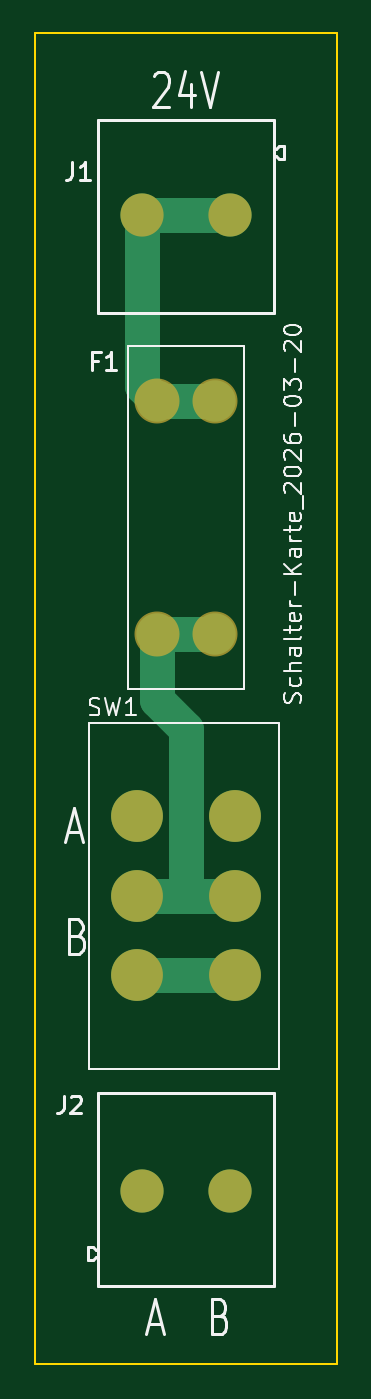
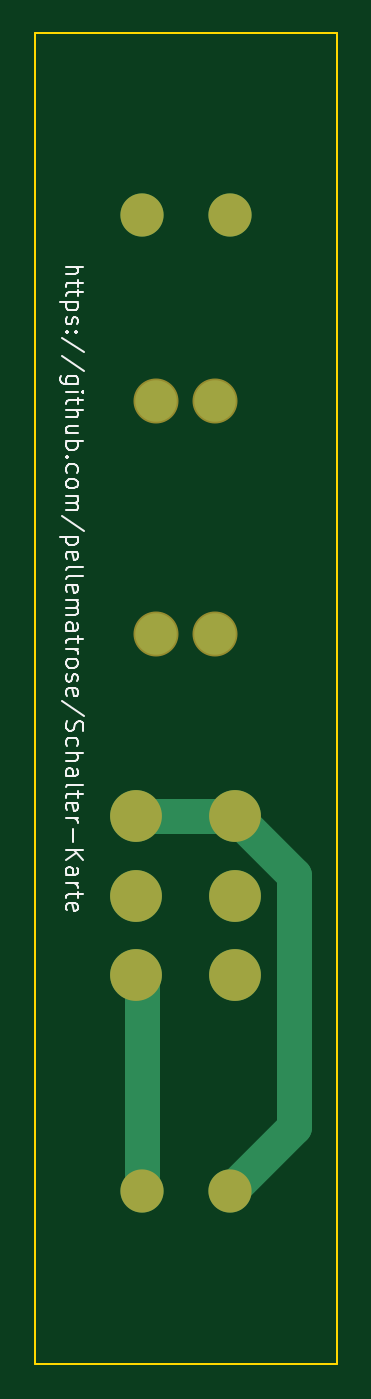
Circuit board: 9 layer files. Board 17.5 x 77.0 mm.
- bottom_copper: Schalter-Karte_HW-B_Cu.gbl (1868 bytes)
- bottom_mask: Schalter-Karte_HW-B_Mask.gbs (990 bytes)
- paste: Schalter-Karte_HW-B_Paste.gbp (500 bytes)
- bottom_silk: Schalter-Karte_HW-B_Silkscreen.gbo (19773 bytes)
- outline: Schalter-Karte_HW-Edge_Cuts.gm1 (652 bytes)
- top_copper: Schalter-Karte_HW-F_Cu.gtl (2167 bytes)
- top_mask: Schalter-Karte_HW-F_Mask.gts (990 bytes)
- paste: Schalter-Karte_HW-F_Paste.gtp (500 bytes)
- top_silk: Schalter-Karte_HW-F_Silkscreen.gto (21241 bytes)

=== bottom_copper: Schalter-Karte_HW-B_Cu.gbl ===
%TF.GenerationSoftware,KiCad,Pcbnew,9.0.8-9.0.8~ubuntu24.04.1*%
%TF.CreationDate,2026-03-22T18:01:05+01:00*%
%TF.ProjectId,Schalter-Karte_HW,53636861-6c74-4657-922d-4b617274655f,V1.0*%
%TF.SameCoordinates,Original*%
%TF.FileFunction,Copper,L2,Bot*%
%TF.FilePolarity,Positive*%
%FSLAX46Y46*%
G04 Gerber Fmt 4.6, Leading zero omitted, Abs format (unit mm)*
G04 Created by KiCad (PCBNEW 9.0.8-9.0.8~ubuntu24.04.1) date 2026-03-22 18:01:05*
%MOMM*%
%LPD*%
G01*
G04 APERTURE LIST*
%TA.AperFunction,ComponentPad*%
%ADD10C,3.000000*%
%TD*%
%TA.AperFunction,ComponentPad*%
%ADD11C,2.400000*%
%TD*%
%TA.AperFunction,ComponentPad*%
%ADD12C,2.500000*%
%TD*%
%TA.AperFunction,Conductor*%
%ADD13C,2.000000*%
%TD*%
G04 APERTURE END LIST*
D10*
%TO.P,SW1,1,A*%
%TO.N,Net-(J2-Pin_1)*%
X75390000Y-108300000D03*
%TO.P,SW1,2,B*%
%TO.N,+24V_sicher*%
X75390000Y-112900000D03*
%TO.P,SW1,3,C*%
%TO.N,Net-(J2-Pin_2)*%
X75390000Y-117500000D03*
%TO.P,SW1,4,A*%
X81110000Y-117500000D03*
%TO.P,SW1,5,B*%
%TO.N,+24V_sicher*%
X81110000Y-112900000D03*
%TO.P,SW1,6,C*%
%TO.N,Net-(J2-Pin_1)*%
X81110000Y-108300000D03*
%TD*%
D11*
%TO.P,F1,1*%
%TO.N,+24V*%
X79950000Y-84265000D03*
X76550000Y-84265000D03*
%TO.P,F1,2*%
%TO.N,+24V_sicher*%
X79950000Y-97735000D03*
X76550000Y-97735000D03*
%TD*%
D12*
%TO.P,J1,1,Pin_1*%
%TO.N,+24V*%
X80790000Y-73500000D03*
%TO.P,J1,2,Pin_2*%
X75710000Y-73500000D03*
%TD*%
%TO.P,J2,1,Pin_1*%
%TO.N,Net-(J2-Pin_1)*%
X75710000Y-130000000D03*
%TO.P,J2,2,Pin_2*%
%TO.N,Net-(J2-Pin_2)*%
X80790000Y-130000000D03*
%TD*%
D13*
%TO.N,Net-(J2-Pin_1)*%
X75710000Y-130000000D02*
X72000000Y-126290000D01*
X72000000Y-126290000D02*
X72000000Y-111690000D01*
X72000000Y-111690000D02*
X75390000Y-108300000D01*
X75390000Y-108300000D02*
X81110000Y-108300000D01*
%TO.N,Net-(J2-Pin_2)*%
X80790000Y-130000000D02*
X80790000Y-117820000D01*
X80790000Y-117820000D02*
X81110000Y-117500000D01*
%TD*%
M02*

=== bottom_mask: Schalter-Karte_HW-B_Mask.gbs ===
%TF.GenerationSoftware,KiCad,Pcbnew,9.0.8-9.0.8~ubuntu24.04.1*%
%TF.CreationDate,2026-03-22T18:01:05+01:00*%
%TF.ProjectId,Schalter-Karte_HW,53636861-6c74-4657-922d-4b617274655f,V1.0*%
%TF.SameCoordinates,Original*%
%TF.FileFunction,Soldermask,Bot*%
%TF.FilePolarity,Negative*%
%FSLAX46Y46*%
G04 Gerber Fmt 4.6, Leading zero omitted, Abs format (unit mm)*
G04 Created by KiCad (PCBNEW 9.0.8-9.0.8~ubuntu24.04.1) date 2026-03-22 18:01:05*
%MOMM*%
%LPD*%
G01*
G04 APERTURE LIST*
%ADD10C,3.000000*%
%ADD11C,2.604000*%
%ADD12C,2.500000*%
G04 APERTURE END LIST*
D10*
%TO.C,SW1*%
X75390000Y-108300000D03*
X75390000Y-112900000D03*
X75390000Y-117500000D03*
X81110000Y-117500000D03*
X81110000Y-112900000D03*
X81110000Y-108300000D03*
%TD*%
D11*
%TO.C,F1*%
X79950000Y-84265000D03*
X76550000Y-84265000D03*
X79950000Y-97735000D03*
X76550000Y-97735000D03*
%TD*%
D12*
%TO.C,J1*%
X80790000Y-73500000D03*
X75710000Y-73500000D03*
%TD*%
%TO.C,J2*%
X75710000Y-130000000D03*
X80790000Y-130000000D03*
%TD*%
M02*

=== paste: Schalter-Karte_HW-B_Paste.gbp ===
%TF.GenerationSoftware,KiCad,Pcbnew,9.0.8-9.0.8~ubuntu24.04.1*%
%TF.CreationDate,2026-03-22T18:01:05+01:00*%
%TF.ProjectId,Schalter-Karte_HW,53636861-6c74-4657-922d-4b617274655f,V1.0*%
%TF.SameCoordinates,Original*%
%TF.FileFunction,Paste,Bot*%
%TF.FilePolarity,Positive*%
%FSLAX46Y46*%
G04 Gerber Fmt 4.6, Leading zero omitted, Abs format (unit mm)*
G04 Created by KiCad (PCBNEW 9.0.8-9.0.8~ubuntu24.04.1) date 2026-03-22 18:01:05*
%MOMM*%
%LPD*%
G01*
G04 APERTURE LIST*
G04 APERTURE END LIST*
M02*

=== bottom_silk: Schalter-Karte_HW-B_Silkscreen.gbo (19773 bytes, source omitted) ===
=== outline: Schalter-Karte_HW-Edge_Cuts.gm1 ===
%TF.GenerationSoftware,KiCad,Pcbnew,9.0.8-9.0.8~ubuntu24.04.1*%
%TF.CreationDate,2026-03-22T18:01:05+01:00*%
%TF.ProjectId,Schalter-Karte_HW,53636861-6c74-4657-922d-4b617274655f,V1.0*%
%TF.SameCoordinates,Original*%
%TF.FileFunction,Profile,NP*%
%FSLAX46Y46*%
G04 Gerber Fmt 4.6, Leading zero omitted, Abs format (unit mm)*
G04 Created by KiCad (PCBNEW 9.0.8-9.0.8~ubuntu24.04.1) date 2026-03-22 18:01:05*
%MOMM*%
%LPD*%
G01*
G04 APERTURE LIST*
%TA.AperFunction,Profile*%
%ADD10C,0.100000*%
%TD*%
G04 APERTURE END LIST*
D10*
X69500000Y-63000000D02*
X87000000Y-63000000D01*
X87000000Y-140000000D01*
X69500000Y-140000000D01*
X69500000Y-63000000D01*
M02*

=== top_copper: Schalter-Karte_HW-F_Cu.gtl ===
%TF.GenerationSoftware,KiCad,Pcbnew,9.0.8-9.0.8~ubuntu24.04.1*%
%TF.CreationDate,2026-03-22T18:01:05+01:00*%
%TF.ProjectId,Schalter-Karte_HW,53636861-6c74-4657-922d-4b617274655f,V1.0*%
%TF.SameCoordinates,Original*%
%TF.FileFunction,Copper,L1,Top*%
%TF.FilePolarity,Positive*%
%FSLAX46Y46*%
G04 Gerber Fmt 4.6, Leading zero omitted, Abs format (unit mm)*
G04 Created by KiCad (PCBNEW 9.0.8-9.0.8~ubuntu24.04.1) date 2026-03-22 18:01:05*
%MOMM*%
%LPD*%
G01*
G04 APERTURE LIST*
%TA.AperFunction,ComponentPad*%
%ADD10C,3.000000*%
%TD*%
%TA.AperFunction,ComponentPad*%
%ADD11C,2.400000*%
%TD*%
%TA.AperFunction,ComponentPad*%
%ADD12C,2.500000*%
%TD*%
%TA.AperFunction,Conductor*%
%ADD13C,2.000000*%
%TD*%
G04 APERTURE END LIST*
D10*
%TO.P,SW1,1,A*%
%TO.N,Net-(J2-Pin_1)*%
X75390000Y-108300000D03*
%TO.P,SW1,2,B*%
%TO.N,+24V_sicher*%
X75390000Y-112900000D03*
%TO.P,SW1,3,C*%
%TO.N,Net-(J2-Pin_2)*%
X75390000Y-117500000D03*
%TO.P,SW1,4,A*%
X81110000Y-117500000D03*
%TO.P,SW1,5,B*%
%TO.N,+24V_sicher*%
X81110000Y-112900000D03*
%TO.P,SW1,6,C*%
%TO.N,Net-(J2-Pin_1)*%
X81110000Y-108300000D03*
%TD*%
D11*
%TO.P,F1,1*%
%TO.N,+24V*%
X79950000Y-84265000D03*
X76550000Y-84265000D03*
%TO.P,F1,2*%
%TO.N,+24V_sicher*%
X79950000Y-97735000D03*
X76550000Y-97735000D03*
%TD*%
D12*
%TO.P,J1,1,Pin_1*%
%TO.N,+24V*%
X80790000Y-73500000D03*
%TO.P,J1,2,Pin_2*%
X75710000Y-73500000D03*
%TD*%
%TO.P,J2,1,Pin_1*%
%TO.N,Net-(J2-Pin_1)*%
X75710000Y-130000000D03*
%TO.P,J2,2,Pin_2*%
%TO.N,Net-(J2-Pin_2)*%
X80790000Y-130000000D03*
%TD*%
D13*
%TO.N,+24V_sicher*%
X78000000Y-112900000D02*
X81110000Y-112900000D01*
X76550000Y-97735000D02*
X79950000Y-97735000D01*
X76550000Y-97735000D02*
X76550000Y-101550000D01*
X78252905Y-103252905D02*
X78252905Y-112647095D01*
X75390000Y-112900000D02*
X78000000Y-112900000D01*
X76550000Y-101550000D02*
X78252905Y-103252905D01*
X78252905Y-112647095D02*
X78000000Y-112900000D01*
%TO.N,+24V*%
X75710000Y-73500000D02*
X80790000Y-73500000D01*
X76550000Y-84265000D02*
X79950000Y-84265000D01*
X75710000Y-83425000D02*
X76550000Y-84265000D01*
X75710000Y-73500000D02*
X75710000Y-83425000D01*
%TO.N,Net-(J2-Pin_2)*%
X75390000Y-117500000D02*
X81110000Y-117500000D01*
%TD*%
M02*

=== top_mask: Schalter-Karte_HW-F_Mask.gts ===
%TF.GenerationSoftware,KiCad,Pcbnew,9.0.8-9.0.8~ubuntu24.04.1*%
%TF.CreationDate,2026-03-22T18:01:05+01:00*%
%TF.ProjectId,Schalter-Karte_HW,53636861-6c74-4657-922d-4b617274655f,V1.0*%
%TF.SameCoordinates,Original*%
%TF.FileFunction,Soldermask,Top*%
%TF.FilePolarity,Negative*%
%FSLAX46Y46*%
G04 Gerber Fmt 4.6, Leading zero omitted, Abs format (unit mm)*
G04 Created by KiCad (PCBNEW 9.0.8-9.0.8~ubuntu24.04.1) date 2026-03-22 18:01:05*
%MOMM*%
%LPD*%
G01*
G04 APERTURE LIST*
%ADD10C,3.000000*%
%ADD11C,2.604000*%
%ADD12C,2.500000*%
G04 APERTURE END LIST*
D10*
%TO.C,SW1*%
X75390000Y-108300000D03*
X75390000Y-112900000D03*
X75390000Y-117500000D03*
X81110000Y-117500000D03*
X81110000Y-112900000D03*
X81110000Y-108300000D03*
%TD*%
D11*
%TO.C,F1*%
X79950000Y-84265000D03*
X76550000Y-84265000D03*
X79950000Y-97735000D03*
X76550000Y-97735000D03*
%TD*%
D12*
%TO.C,J1*%
X80790000Y-73500000D03*
X75710000Y-73500000D03*
%TD*%
%TO.C,J2*%
X75710000Y-130000000D03*
X80790000Y-130000000D03*
%TD*%
M02*

=== paste: Schalter-Karte_HW-F_Paste.gtp ===
%TF.GenerationSoftware,KiCad,Pcbnew,9.0.8-9.0.8~ubuntu24.04.1*%
%TF.CreationDate,2026-03-22T18:01:05+01:00*%
%TF.ProjectId,Schalter-Karte_HW,53636861-6c74-4657-922d-4b617274655f,V1.0*%
%TF.SameCoordinates,Original*%
%TF.FileFunction,Paste,Top*%
%TF.FilePolarity,Positive*%
%FSLAX46Y46*%
G04 Gerber Fmt 4.6, Leading zero omitted, Abs format (unit mm)*
G04 Created by KiCad (PCBNEW 9.0.8-9.0.8~ubuntu24.04.1) date 2026-03-22 18:01:05*
%MOMM*%
%LPD*%
G01*
G04 APERTURE LIST*
G04 APERTURE END LIST*
M02*

=== top_silk: Schalter-Karte_HW-F_Silkscreen.gto (21241 bytes, source omitted) ===
